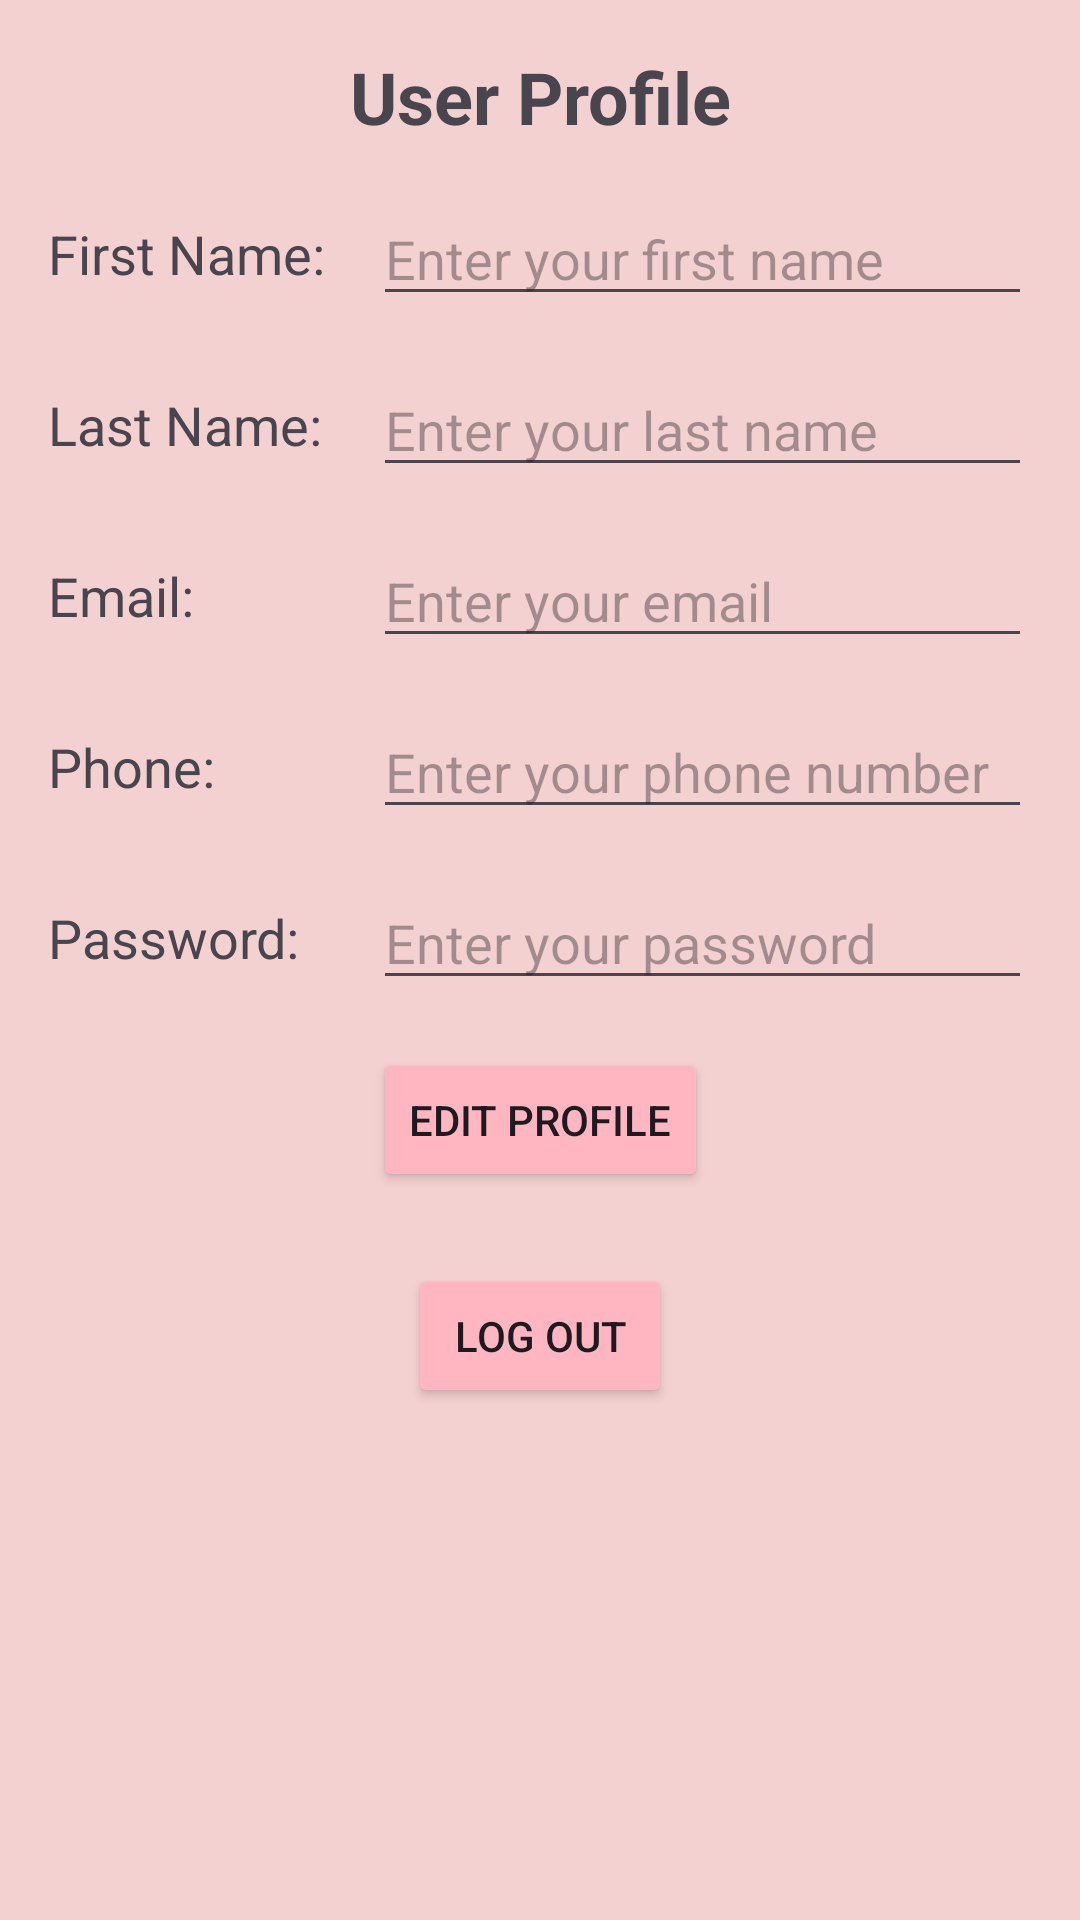

Reconstruct the res/layout file that produces this screen, plus the resources it refers to.
<!-- AndroidManifest.xml: application theme Theme.AmitAppFit -->
<!-- res/layout/activity_user_profile.xml -->
<androidx.constraintlayout.widget.ConstraintLayout xmlns:android="http://schemas.android.com/apk/res/android"
    xmlns:app="http://schemas.android.com/apk/res-auto"
    xmlns:tools="http://schemas.android.com/tools"
    android:id="@+id/main"
    android:layout_width="match_parent"
    android:layout_height="match_parent"
    android:background="#F4D1D1"

    tools:context=".screens.UserProfileActivity">

    <TextView
        android:id="@+id/tv_user_profile_title"
        android:layout_width="wrap_content"
        android:layout_height="wrap_content"
        android:layout_marginTop="16dp"
        android:text="User Profile"
        android:textSize="24sp"
        android:textStyle="bold"
        app:layout_constraintEnd_toEndOf="parent"
        app:layout_constraintStart_toStartOf="parent"
        app:layout_constraintTop_toTopOf="parent" />

    <TextView
        android:id="@+id/tv_user_first_name_label"
        android:layout_width="wrap_content"
        android:layout_height="wrap_content"
        android:layout_marginStart="16dp"
        android:layout_marginTop="24dp"
        android:text="First Name:"
        android:textSize="18sp"
        app:layout_constraintStart_toStartOf="parent"
        app:layout_constraintTop_toBottomOf="@id/tv_user_profile_title" />

    <EditText
        android:id="@+id/et_user_first_name"
        android:layout_width="0dp"
        android:layout_height="wrap_content"
        android:layout_marginStart="16dp"
        android:layout_marginEnd="16dp"
        android:hint="Enter your first name"
        android:textSize="18sp"
        app:layout_constraintBottom_toBottomOf="@+id/tv_user_first_name_label"
        app:layout_constraintEnd_toEndOf="parent"
        app:layout_constraintStart_toEndOf="@id/tv_user_first_name_label"
        app:layout_constraintTop_toTopOf="@+id/tv_user_first_name_label" />

    <TextView
        android:id="@+id/tv_user_last_name_label"
        android:layout_width="wrap_content"
        android:layout_height="wrap_content"
        android:layout_marginTop="24dp"
        android:text="Last Name:"
        android:textSize="18sp"
        app:layout_constraintStart_toStartOf="@+id/tv_user_first_name_label"
        app:layout_constraintTop_toBottomOf="@id/et_user_first_name" />

    <EditText
        android:id="@+id/et_user_last_name"
        android:layout_width="0dp"
        android:layout_height="wrap_content"
        android:layout_marginEnd="16dp"
        android:hint="Enter your last name"
        android:textSize="18sp"
        app:layout_constraintBottom_toBottomOf="@+id/tv_user_last_name_label"
        app:layout_constraintEnd_toEndOf="parent"
        app:layout_constraintStart_toEndOf="@id/tv_user_last_name_label"
        app:layout_constraintStart_toStartOf="@+id/et_user_first_name"
        app:layout_constraintTop_toTopOf="@+id/tv_user_last_name_label" />

    <TextView
        android:id="@+id/tv_user_email_label"
        android:layout_width="wrap_content"
        android:layout_height="wrap_content"
        android:layout_marginTop="24dp"
        android:text="Email:"
        android:textSize="18sp"
        app:layout_constraintStart_toStartOf="@+id/tv_user_last_name_label"
        app:layout_constraintTop_toBottomOf="@id/et_user_last_name" />

    <EditText
        android:id="@+id/et_user_email"
        android:layout_width="0dp"
        android:layout_height="wrap_content"
        android:layout_marginEnd="16dp"
        android:editable="false"
        android:hint="Enter your email"
        android:textSize="18sp"
        app:layout_constraintBottom_toBottomOf="@+id/tv_user_email_label"
        app:layout_constraintEnd_toEndOf="parent"
        app:layout_constraintStart_toEndOf="@id/tv_user_email_label"
        app:layout_constraintStart_toStartOf="@+id/et_user_last_name"
        app:layout_constraintTop_toTopOf="@+id/tv_user_email_label" />

    <TextView
        android:id="@+id/tv_user_phone_label"
        android:layout_width="wrap_content"
        android:layout_height="wrap_content"
        android:layout_marginTop="24dp"
        android:text="Phone:"
        android:textSize="18sp"
        app:layout_constraintStart_toStartOf="@+id/tv_user_email_label"
        app:layout_constraintTop_toBottomOf="@id/et_user_email" />

    <EditText
        android:id="@+id/et_user_phone"
        android:layout_width="0dp"
        android:layout_height="wrap_content"
        android:layout_marginEnd="16dp"
        android:hint="Enter your phone number"
        android:textSize="18sp"
        app:layout_constraintBottom_toBottomOf="@+id/tv_user_phone_label"
        app:layout_constraintEnd_toEndOf="parent"
        app:layout_constraintStart_toEndOf="@id/tv_user_phone_label"
        app:layout_constraintStart_toStartOf="@+id/et_user_email"
        app:layout_constraintTop_toTopOf="@+id/tv_user_phone_label" />

    <TextView
        android:id="@+id/tv_user_password_label"
        android:layout_width="wrap_content"
        android:layout_height="wrap_content"
        android:layout_marginTop="24dp"
        android:text="Password:"
        android:textSize="18sp"
        app:layout_constraintStart_toStartOf="@+id/tv_user_phone_label"
        app:layout_constraintTop_toBottomOf="@id/et_user_phone" />

    <EditText
        android:id="@+id/et_user_password"
        android:layout_width="0dp"
        android:layout_height="wrap_content"
        android:layout_marginEnd="16dp"
        android:editable="false"
        android:hint="Enter your password"
        android:textSize="18sp"
        app:layout_constraintBottom_toBottomOf="@+id/tv_user_password_label"
        app:layout_constraintEnd_toEndOf="parent"
        app:layout_constraintStart_toEndOf="@id/tv_user_password_label"
        app:layout_constraintStart_toStartOf="@+id/et_user_phone"
        app:layout_constraintTop_toTopOf="@+id/tv_user_password_label" />


    <Button
        android:id="@+id/btn_edit_profile"
        android:layout_width="wrap_content"
        android:layout_height="wrap_content"
        android:layout_marginTop="16dp"
        android:text="Edit Profile"
        android:backgroundTint="#FFB6C1"

        app:layout_constraintEnd_toEndOf="parent"
        app:layout_constraintStart_toStartOf="parent"
        app:layout_constraintTop_toBottomOf="@id/et_user_password" />

    <Button
        android:id="@+id/btnOut"
        android:layout_width="wrap_content"
        android:layout_height="wrap_content"
        android:text="Log Out"
        android:backgroundTint="#FFB6C1"
        android:layout_marginTop="24dp"
        app:layout_constraintEnd_toEndOf="parent"
        app:layout_constraintStart_toStartOf="parent"
        app:layout_constraintTop_toBottomOf="@id/btn_edit_profile" />



</androidx.constraintlayout.widget.ConstraintLayout>
<!-- resources referenced by this layout -->
<resources>
  <style name="Theme.AmitAppFit" parent="Base.Theme.AmitAppFit" />
  <style name="Base.Theme.AmitAppFit" parent="Theme.Material3.DayNight.NoActionBar">
          
          
      </style>
</resources>
